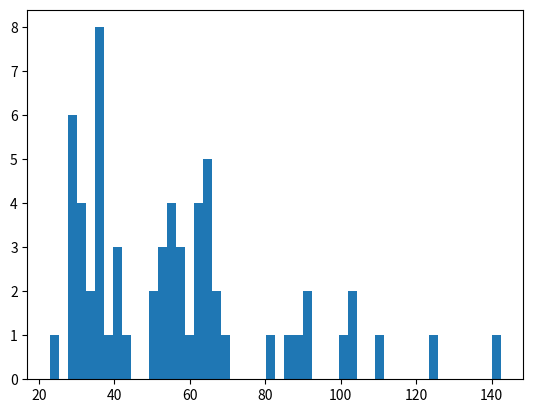

The matplotlib source for this figure:
import numpy as np
from scipy import linalg

class MarkovArrivalProcess:
    def __init__(self, D0, D1):
        """
        Initialize MAP with transition matrices D0 and D1
        
        Parameters:
        D0 (numpy.ndarray): Non-arrival transition matrix
        D1 (numpy.ndarray): Arrival transition matrix
        """
        self.D0 = np.array(D0)
        self.D1 = np.array(D1)
        self.n_states = self.D0.shape[0]
        
        # Validate input matrices
        self._validate_matrices()
        
        # Calculate fundamental matrices
        self.Q = self.D0 + self.D1  # Infinitesimal generator
        self.pi = self._compute_stationary_distribution()
        self.lambda_ = self._compute_arrival_rate()
    
    def _validate_matrices(self):
        """Validate the MAP matrices properties"""
        if self.D0.shape != self.D1.shape:
            raise ValueError("D0 and D1 must have the same shape")
        
        if not np.allclose(self.D0.shape[0], self.D0.shape[1]):
            raise ValueError("Matrices must be square")
        
        # Check if off-diagonal elements of D0 and all elements of D1 are non-negative
        if not (np.all(np.diagonal(self.D0) <= 0) and 
                np.all(self.D0 - np.diag(np.diagonal(self.D0)) >= 0) and 
                np.all(self.D1 >= 0)):
            raise ValueError("Invalid MAP matrices")
        
        # Check if row sums of Q are zero
        Q = self.D0 + self.D1
        if not np.allclose(Q.sum(axis=1), 0):
            raise ValueError("Row sums of Q must be zero")
    
    def _compute_stationary_distribution(self):
        """Compute the stationary probability vector"""
        Q = self.Q
        
        # Construct the linear system for steady state
        A = Q.T
        A = np.vstack([A, np.ones(self.n_states)])  # Add normalization condition
        b = np.zeros(self.n_states + 1)
        b[-1] = 1  # Set normalization condition
        
        # Solve the system
        pi = linalg.solve(A.T @ A, A.T @ b)
        return pi
    
    def _compute_arrival_rate(self):
        """Compute the fundamental arrival rate"""
        return float(self.pi @ self.D1 @ np.ones(self.n_states))
    
    def generate_arrivals(self, T, seed=None):
        """
        Generate arrival times using the MAP up to time T
        
        Parameters:
        T (float): Time horizon
        seed (int): Random seed for reproducibility
        
        Returns:
        list: Arrival times
        """
        if seed is not None:
            np.random.seed(seed)
        
        arrivals = []
        current_time = 0
        current_state = np.random.choice(self.n_states, p=self.pi)
        
        while current_time < T:
            # Calculate total rate out of current state
            total_rate = -self.D0[current_state, current_state]
            
            # Use gamma distribution with shape parameter k > 1 to move probability away from zero
            k = 50.0  # shape parameter (increase for more shift away from zero)
            # scale = 1/(k*total_rate)  # scale parameter adjusted to maintain same mean
            scale = 15/(k*total_rate)
            time_to_next = np.random.gamma(k, scale)
            
            current_time += time_to_next
            
            if current_time > T:
                break
            
            # Calculate transition probabilities
            P = np.zeros((2, self.n_states))
            P[0] = self.D0[current_state] / total_rate  # Non-arrival transitions
            P[1] = self.D1[current_state] / total_rate  # Arrival transitions
            # Zeroing out the self-transition
            P[0, current_state] = 0
            
            # Determine if arrival occurs and next state
            rand = np.random.random()
            cumsum = np.cumsum([P[0].sum(), P[1].sum()])
            is_arrival = rand > cumsum[0]
            
            if is_arrival:
                arrivals.append(current_time)
                probs = P[1] / P[1].sum()
            else:
                probs = P[0] / P[0].sum()
            
            # Update state
            old_state = current_state
            current_state = np.random.choice(self.n_states, p=probs)
            # print(f"Current time: {current_time}, Transition: {old_state} -> {current_state} (Arrival: {is_arrival}), Total rate: {total_rate}")
            pass
                
        return arrivals
    
def standardize_D0_D1(D0: np.ndarray, D1: np.ndarray):
    """
    Standardize the D0 and D1 matrices for a Markov Arrival Process (MAP).
    
    This function ensures the matrices follow MAP requirements by:
    1. Preserving non-diagonal elements of D0
    2. Setting diagonal elements of D0 to negative row-sums of Q = D0 + D1
    
    Parameters:
        D0 (np.ndarray): The non-arrival transition rate matrix
        D1 (np.ndarray): The arrival transition rate matrix
        
    Returns:
        Tuple[np.ndarray, np.ndarray]: Standardized versions of (D0, D1) matrices
        
    Note:
        For a valid MAP, the sum of all elements in each row of D0 + D1 
        should equal zero. This function enforces this constraint by
        adjusting the diagonal elements of D0.
    """
    mD0 = np.copy(D0)
    D0_zero_diag = D0 - np.diag(np.diag(D0))
    Q = D0_zero_diag + D1
    # Set the diagonal of D0 to negative row-sum of Q
    d = -Q.sum(axis=1)
    np.fill_diagonal(mD0, d)
    return mD0, D1

def example_usage():
    # Example two-state MAP
    D0 = np.array([[-10.5, 1],
                   [2, -30.0]]) / 30
    D1 = np.array([[0, 4.0], 
                   [2.0, 0]]) / 10 # note: -3 = 1 + 1.5 + 0.5 (all the elements in the same row of two matrices (not each matrix) sum to 0)
    # D1[2,1] / D1[1,2]: mixture of regular and burst behavior
    D0, D1 = standardize_D0_D1(D0, D1)

    map_process = MarkovArrivalProcess(D0, D1)
    print(f"Stationary distribution: {map_process.pi}")
    print(f"Arrival rate: {map_process.lambda_}")
    
    # Generate arrivals for time period T=10
    arrivals = map_process.generate_arrivals(T=3600, seed=42)
    print(f"Arrivals: {arrivals}")
    # Plot the histogram of arrivals
    import matplotlib.pyplot as plt
    plt.hist(np.diff(arrivals), bins=50)
    plt.show()

if __name__ == "__main__":
    example_usage()